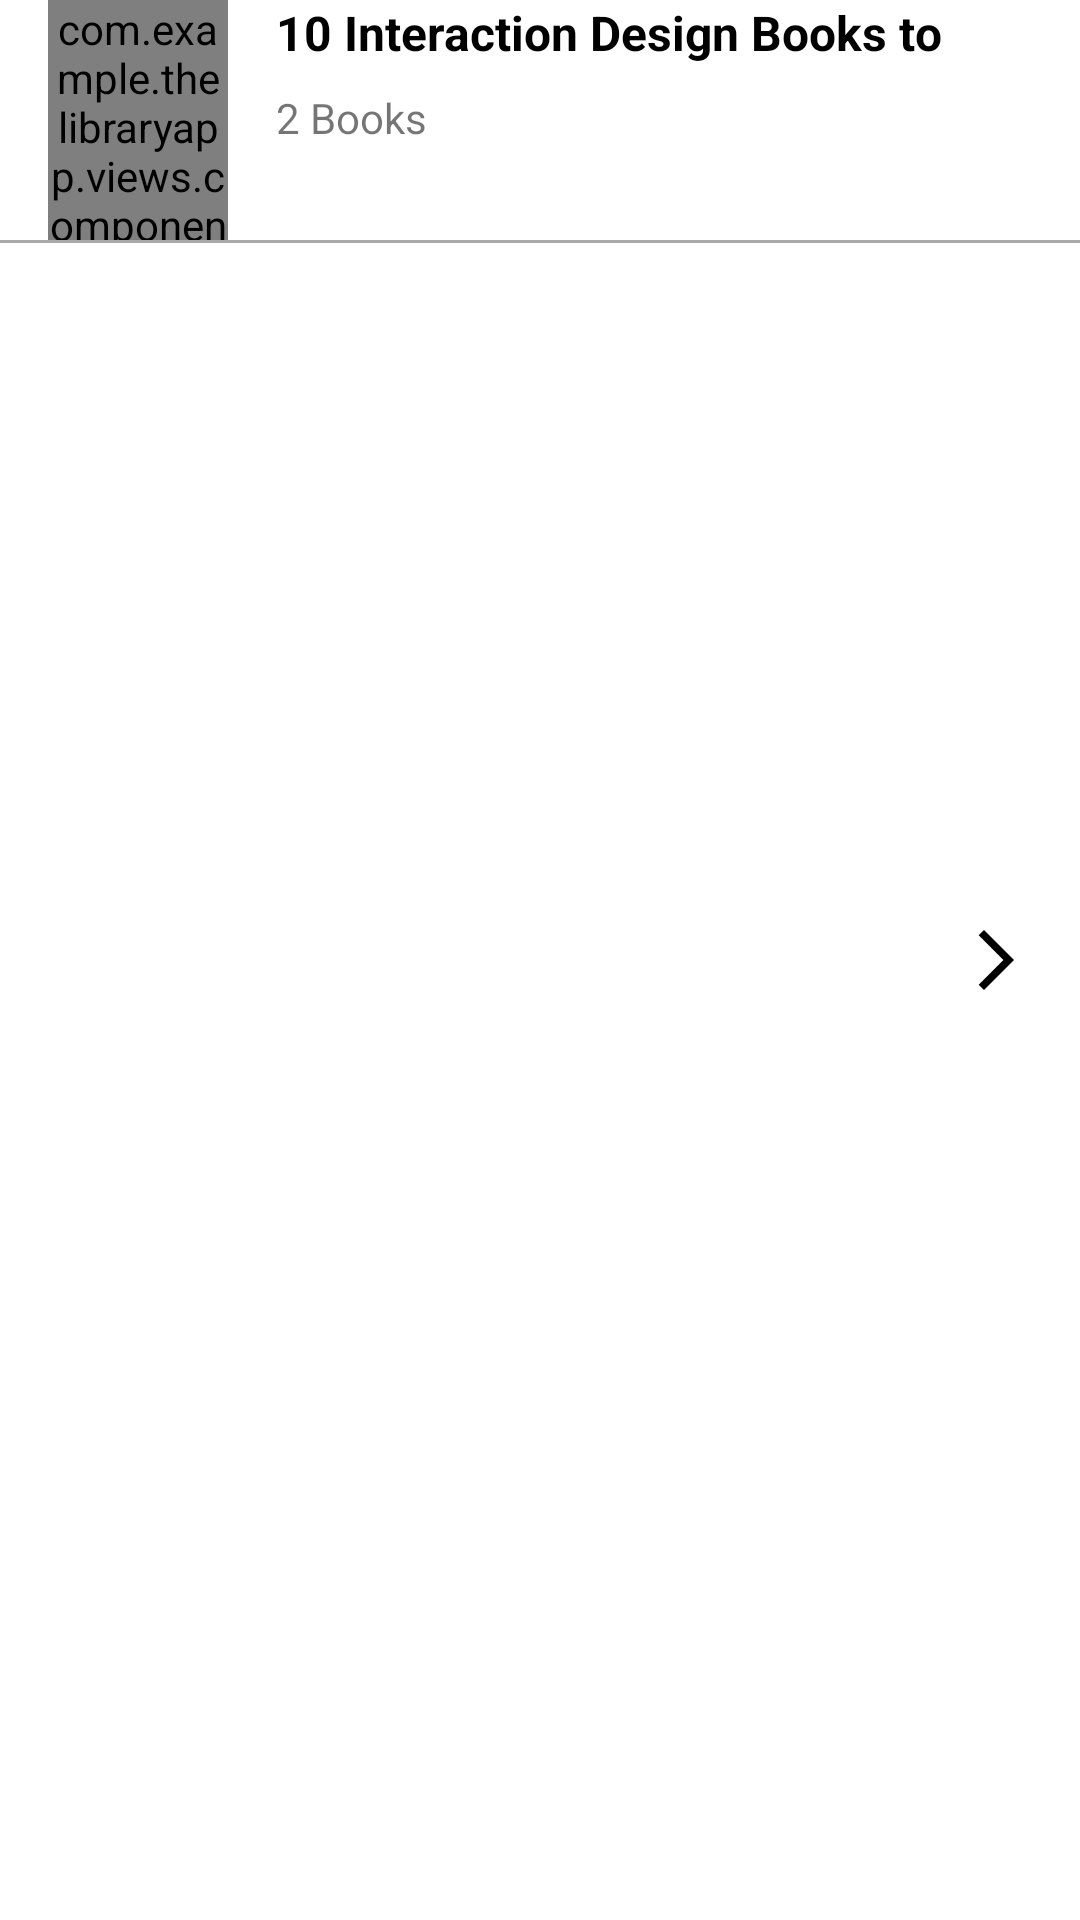

Layout XML and referenced resources for this Android screen:
<!-- AndroidManifest.xml: application theme Theme.TheLibraryApp -->
<!-- res/layout/view_holder_shelf.xml -->
<?xml version="1.0" encoding="utf-8"?>
<RelativeLayout xmlns:android="http://schemas.android.com/apk/res/android"
    android:layout_width="match_parent"
    android:layout_height="wrap_content"
    xmlns:app="http://schemas.android.com/apk/res-auto"
    android:layout_marginTop="@dimen/margin_medium"
    android:layout_marginBottom="@dimen/margin_medium">


    <com.example.thelibraryapp.views.components.RoundedCornerImageView
        android:id="@+id/ivShelf"
        android:layout_width="60dp"
        android:layout_height="80dp"
        android:scaleType="centerCrop"
        app:cornerRadius="10dp"
        android:layout_marginStart="@dimen/margin_medium_2"
        app:srcCompat="@drawable/placeholder_book"/>

    <androidx.appcompat.widget.AppCompatTextView
        android:id="@+id/tvShelfTitle"
        android:layout_width="wrap_content"
        android:layout_height="wrap_content"
        android:layout_toEndOf="@id/ivShelf"
        android:layout_marginStart="@dimen/margin_medium_2"
        android:layout_marginEnd="@dimen/margin_medium_3"
        android:text="10 Interaction Design Books to Read"
        android:maxLines="1"
        android:textStyle="bold"
        android:textSize="@dimen/text_regular_2x"
        android:textColor="@color/black"/>

    <androidx.appcompat.widget.AppCompatTextView
        android:id="@+id/tvBookCount"
        android:layout_width="wrap_content"
        android:layout_height="wrap_content"
        android:layout_below="@id/tvShelfTitle"
        android:layout_alignStart="@id/tvShelfTitle"
        android:layout_marginTop="@dimen/margin_medium"
        android:text="2 Books"/>

    <androidx.appcompat.widget.AppCompatImageView
        android:layout_width="wrap_content"
        android:layout_height="wrap_content"
        app:srcCompat="@drawable/ic_baseline_arrow_forward_ios_24dp_color_accent"
        app:tint="@color/black"
        android:layout_marginEnd="@dimen/margin_medium_2"
        android:layout_alignParentEnd="true"
        android:layout_centerVertical="true"/>

    <View
        android:layout_width="match_parent"
        android:layout_height="1dp"
        android:layout_below="@id/ivShelf"
        android:background="@android:color/darker_gray"/>

</RelativeLayout>
<!-- resources referenced by this layout -->
<resources>
  <color name="black">#FF000000</color>
  <dimen name="margin_medium">8dp</dimen>
  <dimen name="margin_medium_2">16dp</dimen>
  <dimen name="margin_medium_3">20dp</dimen>
  <dimen name="text_regular_2x">16sp</dimen>
  <!-- drawable ic_baseline_arrow_forward_ios_24dp_color_accent (drawable) -->
  <vector android:autoMirrored="true" android:height="24dp"
      android:tint="#007FEF" android:viewportHeight="24"
      android:viewportWidth="24" android:width="24dp" xmlns:android="http://schemas.android.com/apk/res/android">
      <path android:fillColor="@android:color/white" android:pathData="M6.23,20.23l1.77,1.77l10,-10l-10,-10l-1.77,1.77l8.23,8.23z"/>
  </vector>
  <style name="Theme.TheLibraryApp" parent="Theme.MaterialComponents.DayNight.NoActionBar">
          
          <item name="colorPrimary">@color/colorPrimary</item>
          <item name="colorPrimaryVariant">@color/colorPrimaryDark</item>
          <item name="colorOnPrimary">@color/colorAccent</item>
  
          
          <item name="android:statusBarColor">@android:color/transparent</item>
          <item name="android:windowLightStatusBar">true</item>
  
          
      </style>
  <color name="colorPrimary">#FFFFFFFF</color>
  <color name="colorPrimaryDark">#FFFFFF</color>
  <color name="colorAccent">#007FEF</color>
</resources>
